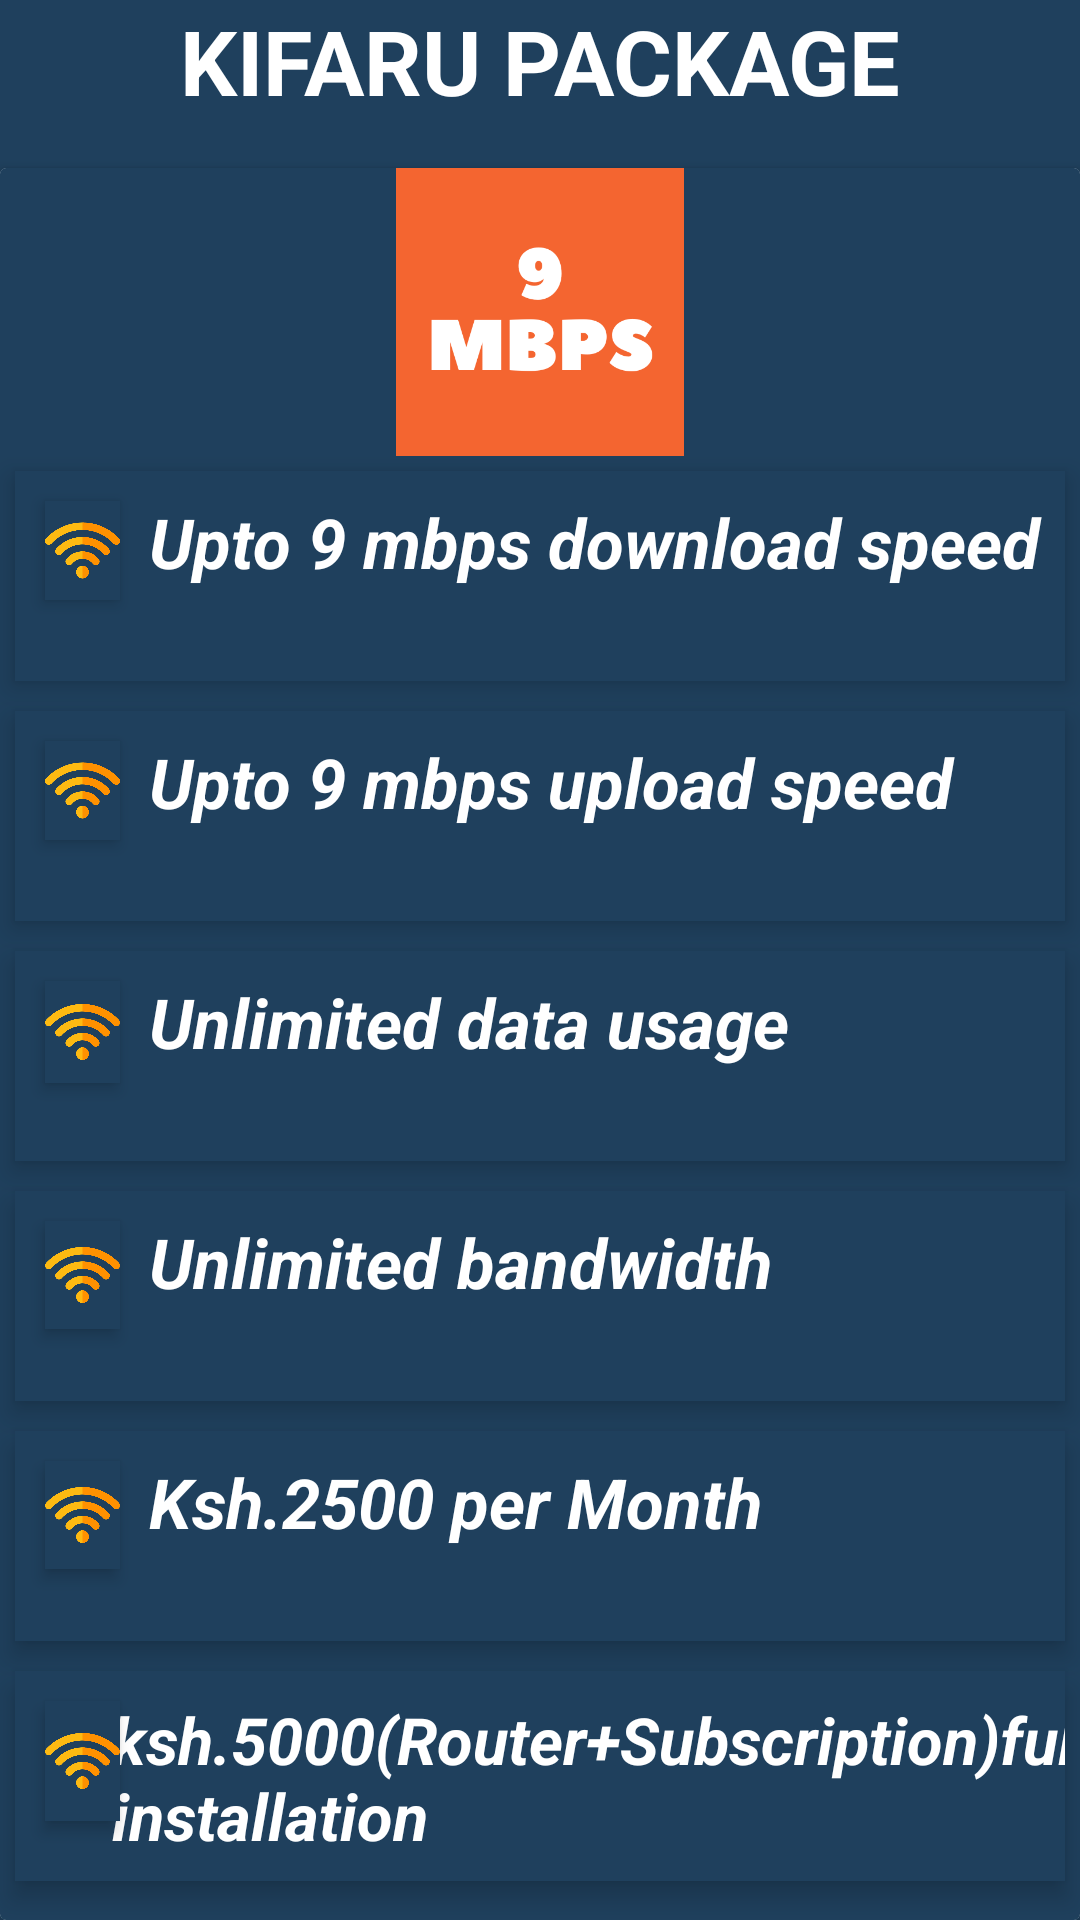

Android layout source for this screen:
<!-- AndroidManifest.xml: application theme Theme.FiberHomeApp -->
<!-- res/layout/activity_ninembpscard.xml -->
<?xml version="1.0" encoding="utf-8"?>
<RelativeLayout xmlns:android="http://schemas.android.com/apk/res/android"
    xmlns:app="http://schemas.android.com/apk/res-auto"
    xmlns:tools="http://schemas.android.com/tools"
    android:layout_width="match_parent"
    android:background="@color/fiberblue"
    android:layout_height="match_parent"
    tools:context=".ninembpscard_Activity">
    <com.google.android.material.appbar.AppBarLayout
        android:id="@+id/appbarone"
        android:layout_width="match_parent"
        android:layout_height="?android:actionBarSize"
        android:background="@color/fiberblue">

        <TextView
            android:id="@+id/getty"
            android:layout_width="match_parent"
            android:layout_height="wrap_content"
            android:gravity="center"
            android:text="KIFARU PACKAGE"
            android:textColor="@color/white"
            android:textStyle="bold"
            android:textSize="30sp" />
    </com.google.android.material.appbar.AppBarLayout>

    <androidx.cardview.widget.CardView
        android:layout_width="390dp"
        android:layout_height="match_parent"
        android:layout_below="@+id/appbarone"
        android:layout_centerInParent="true">

        <RelativeLayout
            android:layout_width="match_parent"
            android:layout_height="match_parent"
            android:background="@color/fiberblue">

            <ImageView
                android:id="@+id/product_image"
                android:layout_width="wrap_content"
                android:layout_height="96dp"
                android:layout_alignParentStart="true"
                android:layout_alignParentTop="true"
                android:layout_alignParentEnd="true"
                android:src="@drawable/ninembpslogoone" />

            <androidx.cardview.widget.CardView
                android:id="@+id/cardviewfive"
                android:layout_width="850dp"
                android:layout_height="70dp"
                android:layout_below="@+id/product_image"
                android:layout_marginStart="5dp"
                android:layout_marginTop="5dp"
                android:layout_marginEnd="5dp"
                android:layout_marginBottom="5dp"
                app:cardBackgroundColor="@color/fiberblue"
                app:cardCornerRadius="0dp"
                app:cardElevation="5dp">

                <ImageView
                    android:layout_width="25dp"
                    android:layout_height="33dp"
                    android:layout_margin="10dp"
                    android:background="@color/black"
                    android:backgroundTint="@color/fiberblue"
                    android:elevation="3dp"
                    android:src="@drawable/wifi" />

                <TextView
                    android:layout_width="match_parent"
                    android:layout_height="53dp"
                    android:layout_gravity="center"
                    android:paddingLeft="0.3in"
                    android:text="Upto 9 mbps download speed"
                    android:textColor="@color/white"
                    android:textSize="23sp"
                    android:textStyle="bold|italic" />
            </androidx.cardview.widget.CardView>
            <androidx.cardview.widget.CardView
                android:id="@+id/cardviewten"
                android:layout_width="850dp"
                android:layout_height="70dp"
                android:layout_below="@+id/cardviewfive"
                android:layout_marginStart="5dp"
                android:layout_marginTop="5dp"
                android:layout_marginEnd="5dp"
                android:layout_marginBottom="5dp"
                app:cardBackgroundColor="@color/fiberblue"
                app:cardCornerRadius="0dp"
                app:cardElevation="5dp">

                <ImageView
                    android:layout_width="25dp"
                    android:layout_height="33dp"
                    android:layout_margin="10dp"
                    android:background="@color/black"
                    android:backgroundTint="@color/fiberblue"
                    android:elevation="3dp"
                    android:src="@drawable/wifi" />

                <TextView
                    android:layout_width="match_parent"
                    android:layout_height="53dp"
                    android:layout_gravity="center"
                    android:paddingLeft="0.3in"
                    android:text="Upto 9 mbps upload speed"
                    android:textColor="@color/white"
                    android:textSize="23sp"
                    android:textStyle="bold|italic" />
            </androidx.cardview.widget.CardView>
            <androidx.cardview.widget.CardView
                android:id="@+id/cardviewsix"
                android:layout_width="850dp"
                android:layout_height="70dp"
                android:layout_below="@+id/cardviewten"
                android:layout_marginStart="5dp"
                android:layout_marginTop="5dp"
                android:layout_marginEnd="5dp"
                android:layout_marginBottom="5dp"
                app:cardBackgroundColor="@color/fiberblue"
                app:cardCornerRadius="0dp"
                app:cardElevation="5dp">

                <ImageView
                    android:layout_width="25dp"
                    android:layout_height="34dp"
                    android:layout_margin="10dp"
                    android:background="@color/white"
                    android:backgroundTint="@color/fiberblue"
                    android:elevation="3dp"
                    android:src="@drawable/wifi" />

                <TextView
                    android:layout_width="match_parent"
                    android:layout_height="53dp"
                    android:layout_gravity="center"
                    android:paddingLeft="0.3in"
                    android:text="Unlimited data usage"
                    android:textColor="@color/white"
                    android:textSize="23sp"
                    android:textStyle="bold|italic" />
            </androidx.cardview.widget.CardView>
            <androidx.cardview.widget.CardView
                android:id="@+id/cardviewseven"
                android:layout_width="850dp"
                android:layout_height="70dp"
                android:layout_below="@+id/cardviewsix"
                android:layout_marginStart="5dp"
                android:layout_marginTop="5dp"
                android:layout_marginEnd="5dp"
                android:layout_marginBottom="5dp"
                app:cardBackgroundColor="@color/fiberblue"
                app:cardCornerRadius="0dp"
                app:cardElevation="5dp">

                <ImageView
                    android:layout_width="25dp"
                    android:layout_height="36dp"
                    android:layout_margin="10dp"
                    android:background="@color/white"
                    android:backgroundTint="@color/fiberblue"
                    android:elevation="3dp"
                    android:src="@drawable/wifi" />

                <TextView
                    android:layout_width="match_parent"
                    android:layout_height="53dp"
                    android:layout_gravity="center"
                    android:paddingLeft="0.3in"
                    android:text="Unlimited bandwidth"
                    android:textColor="@color/white"
                    android:textSize="23sp"
                    android:textStyle="bold|italic" />
            </androidx.cardview.widget.CardView>
            <androidx.cardview.widget.CardView
                android:id="@+id/cardvieweight"
                android:layout_width="850dp"
                android:layout_height="70dp"
                android:layout_below="@+id/cardviewseven"
                android:layout_marginStart="5dp"
                android:layout_marginTop="5dp"
                android:layout_marginEnd="5dp"
                android:layout_marginBottom="5dp"
                app:cardBackgroundColor="@color/fiberblue"
                app:cardCornerRadius="0dp"
                app:cardElevation="5dp">

                <ImageView
                    android:layout_width="25dp"
                    android:layout_height="36dp"
                    android:layout_margin="10dp"
                    android:background="@color/white"
                    android:backgroundTint="@color/fiberblue"
                    android:elevation="3dp"
                    android:src="@drawable/wifi" />

                <TextView
                    android:layout_width="match_parent"
                    android:layout_height="53dp"
                    android:layout_gravity="center"
                    android:paddingLeft="0.3in"
                    android:text="Ksh.2500 per Month"
                    android:textColor="@color/white"
                    android:textSize="23sp"
                    android:textStyle="bold|italic" />
            </androidx.cardview.widget.CardView>
            <androidx.cardview.widget.CardView
                android:id="@+id/cardviewnine"
                android:layout_width="850dp"
                android:layout_height="70dp"
                android:layout_below="@+id/cardvieweight"
                android:layout_marginStart="5dp"
                android:layout_marginTop="5dp"
                android:layout_marginEnd="5dp"
                android:layout_marginBottom="5dp"
                app:cardBackgroundColor="@color/fiberblue"
                app:cardCornerRadius="0dp"
                app:cardElevation="5dp">

                <ImageView
                    android:layout_width="25dp"
                    android:layout_height="40dp"
                    android:layout_margin="10dp"
                    android:background="@color/white"
                    android:backgroundTint="@color/fiberblue"
                    android:elevation="3dp"
                    android:src="@drawable/wifi" />

                <TextView
                    android:layout_width="375dp"
                    android:layout_height="53dp"
                    android:layout_gravity="center"
                    android:paddingLeft="0.3in"
                    android:text="ksh.5000(Router+Subscription)full installation"
                    android:textColor="@color/white"
                    android:textSize="21.5sp"
                    android:textStyle="bold|italic" />
            </androidx.cardview.widget.CardView>
            <Button
                android:id="@+id/proceedbtn"
                android:layout_width="200dp"
                android:layout_height="wrap_content"
                android:layout_below="@+id/cardviewnine"
                android:layout_gravity="center"
                android:layout_marginTop="20dp"
                android:layout_marginLeft="98dp"
                android:background="@drawable/buttons"
                android:padding="2dp"
                android:text="Get Connected"
                android:textStyle="bold"
                android:textAllCaps="false"
                android:textColor="@android:color/white"
                android:textSize="18sp" />

        </RelativeLayout>


    </androidx.cardview.widget.CardView>


</RelativeLayout>
<!-- resources referenced by this layout -->
<resources>
  <color name="black">#FF000000</color>
  <color name="fiberblue">#1F405D</color>
  <color name="white">#FFFFFFFF</color>
  <!-- drawable buttons (drawable) -->
  <?xml version="1.0" encoding="utf-8"?>
  <shape xmlns:android="http://schemas.android.com/apk/res/android">
  <solid
      android:color="@color/fiberorange">
      </solid>
      <corners
          android:radius="50dp">
      </corners>
  </shape>
  <!-- drawable ninembpslogoone: png bitmap (drawable, 13138 bytes) -->
  <!-- drawable wifi: png bitmap (drawable, 22195 bytes) -->
  <style name="Theme.FiberHomeApp" parent="Theme.MaterialComponents.DayNight.NoActionBar">
          
          <item name="colorPrimary">@color/fiberorange</item>
          <item name="colorPrimaryVariant">@color/purple_700</item>
          <item name="colorOnPrimary">@color/white</item>
          
          <item name="colorSecondary">@color/teal_200</item>
          <item name="colorSecondaryVariant">@color/teal_700</item>
          <item name="colorOnSecondary">@color/black</item>
          
          <item name="android:statusBarColor" tools:targetApi="l">?attr/colorPrimaryVariant</item>
          
      </style>
  <color name="fiberorange">#E9511A</color>
  <color name="purple_700">#FF3700B3</color>
  <color name="teal_200">#FF03DAC5</color>
  <color name="teal_700">#FF018786</color>
</resources>
